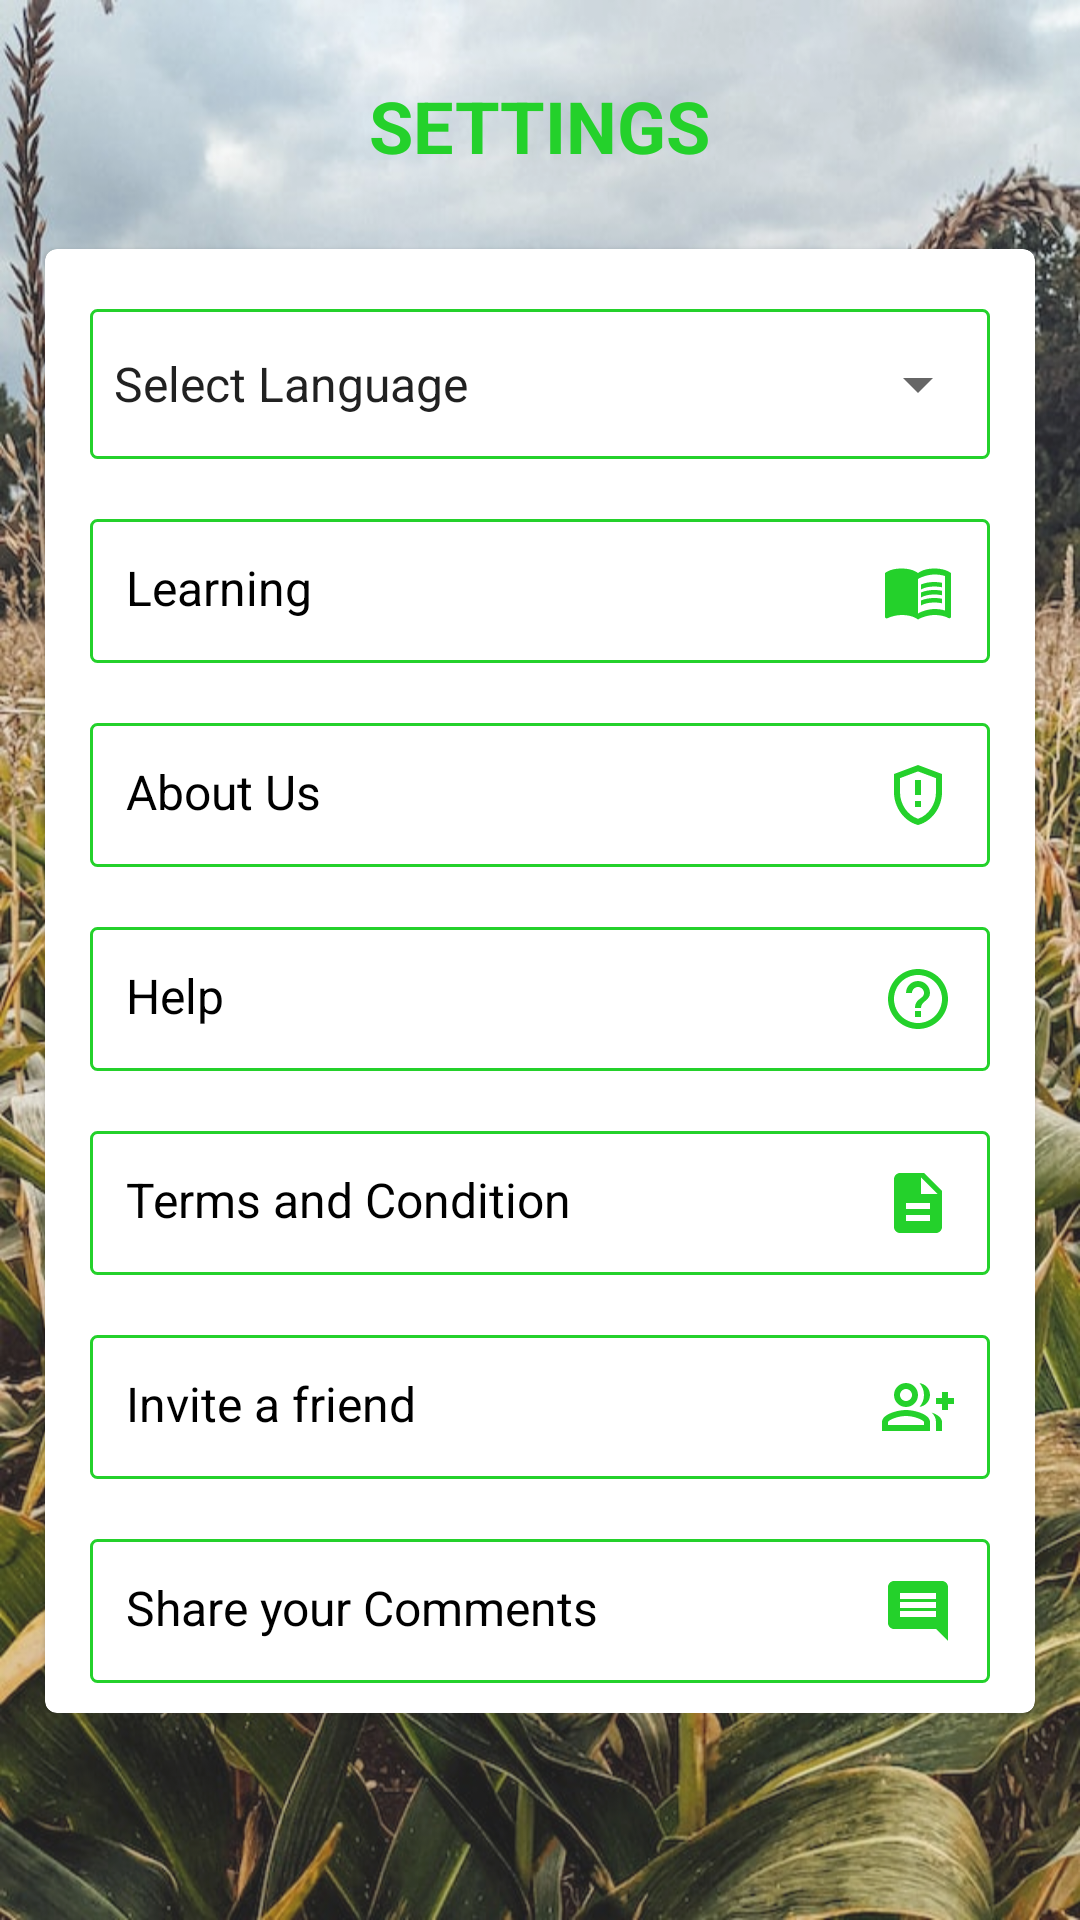

Here is an Android app screen rendered from its layout file. Give the layout XML and the strings, colors and styles it references.
<!-- AndroidManifest.xml: application theme Theme.IGrow -->
<!-- res/layout/fragment_more.xml -->
<?xml version="1.0" encoding="utf-8"?>
<androidx.constraintlayout.widget.ConstraintLayout xmlns:android="http://schemas.android.com/apk/res/android"
    xmlns:app="http://schemas.android.com/apk/res-auto"
    xmlns:tools="http://schemas.android.com/tools"
    android:layout_width="match_parent"
    android:layout_height="match_parent"
    tools:context=".ui.more.MoreFragment">

    <FrameLayout
        android:layout_width="match_parent"
        android:layout_height="match_parent"
        android:alpha="0.89"
        android:background="@drawable/bg"
        app:layout_constraintBottom_toBottomOf="parent"
        app:layout_constraintEnd_toEndOf="parent"
        app:layout_constraintStart_toStartOf="parent"
        app:layout_constraintTop_toTopOf="parent" />

    <ScrollView
        android:layout_width="match_parent"
        android:layout_height="match_parent"
        app:layout_constraintStart_toStartOf="parent"
        app:layout_constraintTop_toTopOf="parent"
        app:layout_constraintEnd_toEndOf="parent"
        app:layout_constraintBottom_toBottomOf="parent"
        android:layout_marginBottom="10dp">

        <androidx.constraintlayout.widget.ConstraintLayout
            android:layout_width="match_parent"
            android:layout_height="wrap_content">

            <androidx.constraintlayout.widget.Guideline
                android:id="@+id/guidelineOne"
                android:layout_width="wrap_content"
                android:layout_height="wrap_content"
                android:orientation="horizontal"
                app:layout_constraintGuide_percent="0.01" />

            <androidx.appcompat.widget.AppCompatTextView
                android:id="@+id/headingSettings"
                android:layout_width="wrap_content"
                android:layout_height="wrap_content"
                android:layout_marginTop="20dp"
                android:gravity="start"
                android:text="@string/setting"
                android:textAllCaps="true"
                android:textColor="@color/bright_green"
                android:textSize="24sp"
                android:textStyle="bold"
                app:layout_constraintEnd_toEndOf="parent"
                app:layout_constraintStart_toStartOf="parent"
                app:layout_constraintTop_toTopOf="@id/guidelineOne" />

            <com.google.android.material.card.MaterialCardView
                android:id="@+id/cv_settings"
                android:layout_width="match_parent"
                android:layout_height="wrap_content"
                android:layout_marginStart="15dp"
                android:layout_marginEnd="15dp"
                android:layout_marginTop="25dp"
                app:layout_constraintEnd_toEndOf="parent"
                app:layout_constraintStart_toStartOf="parent"
                app:layout_constraintTop_toBottomOf="@id/headingSettings">

                <androidx.appcompat.widget.LinearLayoutCompat
                    android:layout_width="match_parent"
                    android:layout_height="wrap_content"
                    android:orientation="vertical"
                    android:paddingBottom="10dp">

                    <androidx.appcompat.widget.LinearLayoutCompat
                        android:id="@+id/ll_language_spinner"
                        style="@style/spinnerLayoutStyle"
                        android:layout_marginStart="15dp"
                        android:layout_marginEnd="15dp"
                        android:background="@drawable/spinner_background_white">

                        <androidx.appcompat.widget.AppCompatSpinner
                            android:id="@+id/spinnerLanguage"
                            android:layout_width="match_parent"
                            android:layout_height="50dp"
                            android:entries="@array/selectLanguage" />
                    </androidx.appcompat.widget.LinearLayoutCompat>

                    <androidx.appcompat.widget.AppCompatTextView
                        android:id="@+id/btn_learning_material"
                        android:layout_width="match_parent"
                        android:layout_height="wrap_content"
                        android:layout_marginStart="15dp"
                        android:layout_marginTop="20dp"
                        android:layout_marginEnd="15dp"
                        android:padding="12dp"
                        android:background="@drawable/spinner_background_white"
                        android:drawableEnd="@drawable/ic_learnings"
                        android:text="@string/learning_material"
                        android:textAllCaps="false"
                        android:textColor="@color/black"
                        android:textSize="16sp"
                        app:cornerRadius="10dp" />

                    <androidx.appcompat.widget.AppCompatTextView
                        android:id="@+id/btn_about"
                        android:layout_width="match_parent"
                        android:layout_height="wrap_content"
                        android:layout_marginStart="15dp"
                        android:layout_marginTop="20dp"
                        android:layout_marginEnd="15dp"
                        android:padding="12dp"
                        android:background="@drawable/spinner_background_white"
                        android:drawableEnd="@drawable/ic_about"
                        android:text="@string/about"
                        android:textAllCaps="false"
                        android:textColor="@color/black"
                        android:textSize="16sp"
                        app:cornerRadius="10dp" />

                    <androidx.appcompat.widget.AppCompatTextView
                        android:id="@+id/btn_help"
                        android:layout_width="match_parent"
                        android:layout_height="wrap_content"
                        android:layout_marginStart="15dp"
                        android:layout_marginTop="20dp"
                        android:layout_marginEnd="15dp"
                        android:padding="12dp"
                        android:background="@drawable/spinner_background_white"
                        android:drawableEnd="@drawable/ic_help"
                        android:text="@string/help"
                        android:textAllCaps="false"
                        android:textColor="@color/black"
                        android:textSize="16sp"
                        app:cornerRadius="10dp" />

                    <androidx.appcompat.widget.AppCompatTextView
                        android:id="@+id/btn_terms_and_condition"
                        android:layout_width="match_parent"
                        android:layout_height="wrap_content"
                        android:layout_marginStart="15dp"
                        android:layout_marginTop="20dp"
                        android:layout_marginEnd="15dp"
                        android:padding="12dp"
                        android:background="@drawable/spinner_background_white"
                        android:drawableEnd="@drawable/ic_terms_and_condition"
                        android:text="@string/terms_and_condition"
                        android:textAllCaps="false"
                        android:textColor="@color/black"
                        android:textSize="16sp"
                        app:cornerRadius="10dp" />

                    <androidx.appcompat.widget.AppCompatTextView
                        android:id="@+id/btn_invite_a_friend"
                        android:layout_width="match_parent"
                        android:layout_height="wrap_content"
                        android:layout_marginStart="15dp"
                        android:layout_marginTop="20dp"
                        android:layout_marginEnd="15dp"
                        android:padding="12dp"
                        android:background="@drawable/spinner_background_white"
                        android:drawableEnd="@drawable/ic_invite_a_friend"
                        android:text="@string/invite_a_friend"
                        android:textAllCaps="false"
                        android:textColor="@color/black"
                        android:textSize="16sp"
                        app:cornerRadius="10dp" />

                    <androidx.appcompat.widget.AppCompatTextView
                        android:id="@+id/btn_leave_comment"
                        android:layout_width="match_parent"
                        android:layout_height="wrap_content"
                        android:layout_marginStart="15dp"
                        android:layout_marginTop="20dp"
                        android:layout_marginEnd="15dp"
                        android:padding="12dp"
                        android:background="@drawable/spinner_background_white"
                        android:drawableEnd="@drawable/ic_comment"
                        android:text="@string/leave_comment"
                        android:textAllCaps="false"
                        android:textColor="@color/black"
                        android:textSize="16sp"
                        app:cornerRadius="10dp" />

                </androidx.appcompat.widget.LinearLayoutCompat>


            </com.google.android.material.card.MaterialCardView>

        </androidx.constraintlayout.widget.ConstraintLayout>

    </ScrollView>




</androidx.constraintlayout.widget.ConstraintLayout>
<!-- resources referenced by this layout -->
<resources>
  <string-array name="selectLanguage">
          <item>@string/text_select_language</item>
          <item>@string/language_english</item>
          <item>@string/language_french</item>
      </string-array>
  <color name="black">#FF000000</color>
  <color name="bright_green">#24D12B</color>
  <!-- drawable ic_comment (drawable) -->
  <vector xmlns:android="http://schemas.android.com/apk/res/android"
      xmlns:tools="http://schemas.android.com/tools"
      android:width="24dp"
      android:height="24dp"
      android:tint="@color/bright_green"
      android:viewportWidth="24"
      android:viewportHeight="24">
      <path
          android:fillColor="@color/bright_green"
          android:pathData="M21.99,4c0,-1.1 -0.89,-2 -1.99,-2L4,2c-1.1,0 -2,0.9 -2,2v12c0,1.1 0.9,2 2,2h14l4,4 -0.01,-18zM18,14L6,14v-2h12v2zM18,11L6,11L6,9h12v2zM18,8L6,8L6,6h12v2z" />
  </vector>
  <!-- drawable ic_terms_and_condition (drawable) -->
  <vector xmlns:android="http://schemas.android.com/apk/res/android"
      android:width="24dp"
      android:height="24dp"
      android:tint="@color/bright_green"
      android:viewportWidth="24"
      android:viewportHeight="24">
      <path
          android:fillColor="@color/bright_green"
          android:pathData="M14,2L6,2c-1.1,0 -1.99,0.9 -1.99,2L4,20c0,1.1 0.89,2 1.99,2L18,22c1.1,0 2,-0.9 2,-2L20,8l-6,-6zM16,18L8,18v-2h8v2zM16,14L8,14v-2h8v2zM13,9L13,3.5L18.5,9L13,9z" />
  </vector>
  <!-- drawable spinner_background_white (drawable) -->
  <?xml version="1.0" encoding="utf-8"?>
  <shape xmlns:android="http://schemas.android.com/apk/res/android"
      android:shape="rectangle">
  
      
      <solid android:color="@color/white"/>
  
      
      <stroke
          android:width="1dp"
          android:color="@color/bright_green"/>
  
      
      <corners android:radius="2dp"/>
  </shape>
  <string name="about">About Us</string>
  <string name="help">Help</string>
  <string name="invite_a_friend">Invite a friend</string>
  <string name="learning_material">Learning</string>
  <string name="leave_comment">Share your Comments</string>
  <string name="setting">Settings</string>
  <string name="terms_and_condition">Terms and Condition</string>
  <style name="spinnerLayoutStyle">
          <item name="android:layout_width">match_parent</item>
          <item name="android:layout_height">wrap_content</item>
          <item name="android:layout_marginTop">20dp</item>
          <item name="android:orientation">vertical</item>
          <item name="android:background">@drawable/spinner_background</item>
      </style>
  <style name="Theme.IGrow" parent="Theme.MaterialComponents.DayNight.NoActionBar">
          
          <item name="colorPrimary">@color/bright_green</item>
          <item name="colorPrimaryVariant">@color/bright_green</item>
          <item name="colorOnPrimary">@color/white</item>
          
          <item name="colorSecondary">@color/teal_200</item>
          <item name="colorSecondaryVariant">@color/teal_700</item>
          <item name="colorOnSecondary">@color/black</item>
          
          <item name="android:statusBarColor" tools:targetApi="l">?attr/colorPrimaryVariant</item>
          
      </style>
  <string name="text_select_language">Select Language</string>
  <string name="language_english">English</string>
  <string name="language_french">French</string>
  <color name="white">#FFFFFFFF</color>
  <!-- drawable spinner_background (drawable) -->
  <?xml version="1.0" encoding="utf-8"?>
  <shape xmlns:android="http://schemas.android.com/apk/res/android"
      android:shape="rectangle">
  
      
      <solid android:color="@color/home_diagnose_back_green"/>
  
      
      <stroke
          android:width="1dp"
          android:color="@color/bright_green"/>
  
      
      <corners android:radius="2dp"/>
  </shape>
  <color name="teal_200">#FF03DAC5</color>
  <color name="teal_700">#FF018786</color>
  <color name="home_diagnose_back_green">#C5E0B4</color>
</resources>
